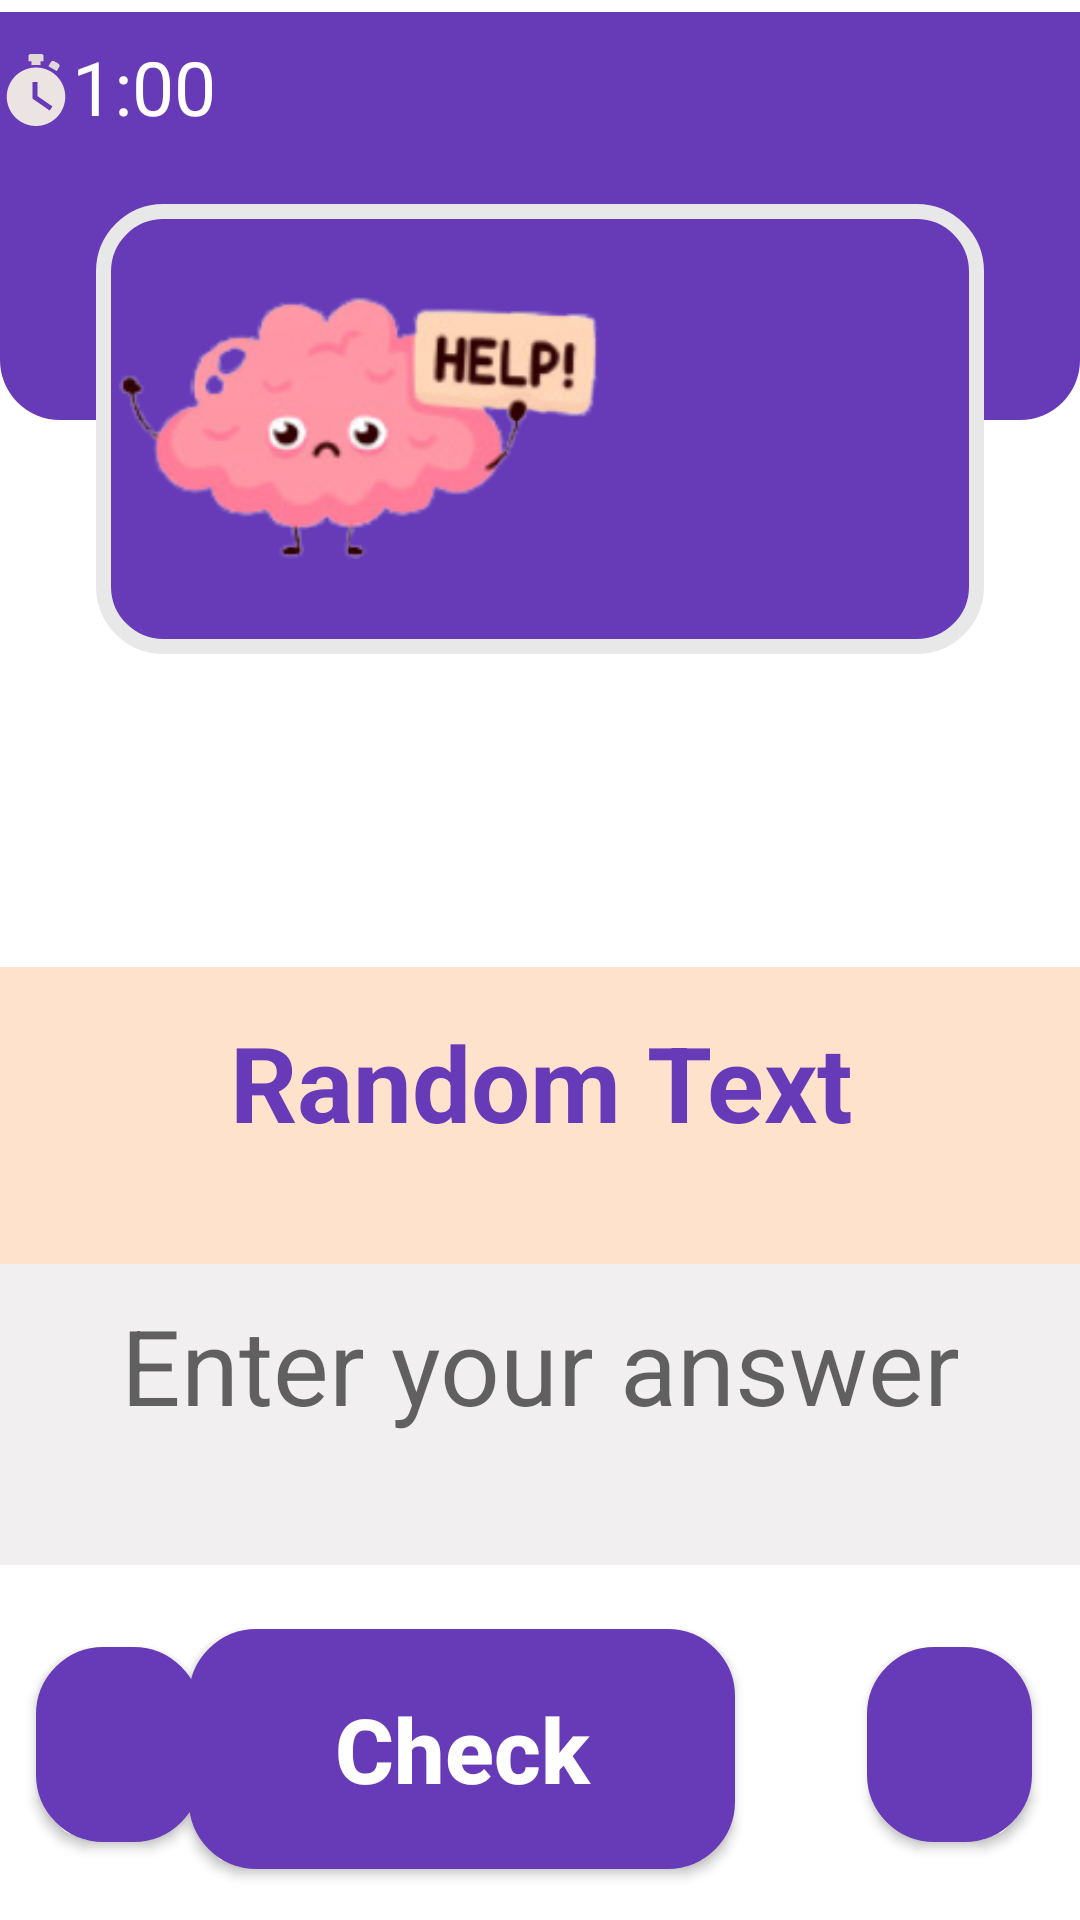

Write the Android layout XML for this screen, with the resource values it uses.
<!-- AndroidManifest.xml: application theme Theme.Lettre -->
<!-- res/layout/activity_game.xml -->
<?xml version="1.0" encoding="utf-8"?>
<androidx.constraintlayout.widget.ConstraintLayout xmlns:android="http://schemas.android.com/apk/res/android"
    xmlns:app="http://schemas.android.com/apk/res-auto"
    xmlns:tools="http://schemas.android.com/tools"
    android:layout_width="match_parent"
    android:layout_height="match_parent"
    tools:context=".game">

    <EditText
        android:id="@+id/etUserInput"
        android:layout_width="368dp"
        android:layout_height="110dp"
        android:layout_marginBottom="128dp"
        android:background="#F1EFEF"
        android:ems="10"
        android:gravity="center_horizontal"
        android:hint="Enter your answer"
        android:inputType="textPersonName"
        android:padding="20dp"
        android:textAlignment="center"
        android:textColor="#673AB7"
        android:textSize="35sp"
        android:textStyle="normal"
        app:layout_constraintBottom_toBottomOf="parent"
        app:layout_constraintEnd_toEndOf="parent"
        app:layout_constraintHorizontal_bias="0.581"
        app:layout_constraintStart_toStartOf="parent"
        app:layout_constraintTop_toBottomOf="@+id/textQuestionContainer"
        app:layout_constraintVertical_bias="0.508" />

    <TextView
        android:id="@+id/textQuestionContainer"
        android:layout_width="364dp"
        android:layout_height="99dp"
        android:layout_marginTop="28dp"
        android:background="#FFE2CC"
        android:gravity="center_horizontal"
        android:padding="15dp"
        android:text="Random Text"
        android:textAlignment="center"
        android:textColor="#673AB7"
        android:textSize="35sp"
        android:textStyle="bold"
        app:layout_constraintEnd_toEndOf="parent"
        app:layout_constraintHorizontal_bias="0.531"
        app:layout_constraintStart_toStartOf="parent"
        app:layout_constraintTop_toBottomOf="@+id/txtRightAnswer" />

    <TextView
        android:id="@+id/txtRightAnswer"
        android:layout_width="360dp"
        android:layout_height="63dp"
        android:gravity="center_horizontal"
        android:padding="10dp"

        android:textAlignment="center"
        android:textColor="#FF7D98"

        android:textSize="35sp"
        android:textStyle="bold"
        android:visibility="invisible"
        app:layout_constraintBottom_toBottomOf="parent"
        app:layout_constraintEnd_toEndOf="parent"
        app:layout_constraintHorizontal_bias="0.49"
        app:layout_constraintStart_toStartOf="parent"
        app:layout_constraintTop_toTopOf="parent"
        app:layout_constraintVertical_bias="0.401" />

    <androidx.appcompat.widget.Toolbar
        android:id="@+id/toolbar"
        android:layout_width="match_parent"
        android:layout_height="wrap_content"
        android:layout_marginTop="4dp"
        android:background="@color/colorPurple"
        android:minHeight="?attr/actionBarSize"
        android:theme="?attr/actionBarTheme"
        app:layout_constraintEnd_toEndOf="parent"
        app:layout_constraintHorizontal_bias="0.0"
        app:layout_constraintStart_toStartOf="parent"
        app:layout_constraintTop_toTopOf="parent" />

    <TextView
        android:id="@+id/textView10"
        android:layout_width="104dp"
        android:layout_height="36dp"
        android:layout_marginBottom="12dp"
        android:drawableLeft="@drawable/ic_timer"
        android:text="1:00"
        android:textColor="#FFFFFF"
        android:textSize="25dp"
        app:layout_constraintBottom_toBottomOf="@+id/toolbar"
        app:layout_constraintEnd_toEndOf="parent"
        app:layout_constraintHorizontal_bias="0.0"
        app:layout_constraintStart_toStartOf="@+id/toolbar" />

    <View
        android:id="@+id/view2"
        android:layout_width="wrap_content"
        android:layout_height="80dp"
        android:background="@drawable/background_button"
        app:layout_constraintEnd_toEndOf="parent"
        app:layout_constraintStart_toStartOf="parent"
        app:layout_constraintTop_toBottomOf="@+id/toolbar" />

    <View
        android:id="@+id/view3"
        android:layout_width="0dp"
        android:layout_height="150dp"
        android:layout_marginStart="32dp"
        android:layout_marginLeft="32dp"
        android:layout_marginTop="8dp"
        android:layout_marginEnd="32dp"
        android:layout_marginRight="32dp"
        android:background="@drawable/doura"
        app:layout_constraintEnd_toEndOf="parent"
        app:layout_constraintHorizontal_bias="0.0"
        app:layout_constraintStart_toStartOf="parent"
        app:layout_constraintTop_toBottomOf="@+id/toolbar" />

    <TextView
        android:id="@+id/txtCorrectAnswer"
        android:layout_width="271dp"
        android:layout_height="191dp"
        android:gravity="center_horizontal"
        android:padding="50dp"
        android:text="Correct Answer is "
        android:textAlignment="center"
        android:textColor="#FFFFFF"

        android:textSize="25sp"

        android:textStyle="bold"
        android:visibility="invisible"
        app:layout_constraintBottom_toBottomOf="parent"
        app:layout_constraintEnd_toEndOf="parent"
        app:layout_constraintHorizontal_bias="0.885"
        app:layout_constraintStart_toStartOf="parent"
        app:layout_constraintTop_toTopOf="@+id/view3"
        app:layout_constraintVertical_bias="0.0" />

    <ImageView
        android:id="@+id/imageView6"
        android:layout_width="193dp"
        android:layout_height="148dp"
        android:layout_marginTop="64dp"
        app:layout_constraintEnd_toEndOf="@+id/view3"
        app:layout_constraintHorizontal_bias="0.172"
        app:layout_constraintStart_toStartOf="parent"
        app:layout_constraintTop_toTopOf="@+id/toolbar"
        app:srcCompat="@drawable/hyh" />

    <Button
        android:id="@+id/btShow"
        android:layout_width="55dp"
        android:layout_height="65dp"
        android:layout_marginStart="12dp"
        android:layout_marginLeft="12dp"
        android:layout_weight="1"
        android:background="@drawable/doura"
        android:padding="15dp"
        android:textAllCaps="false"
        android:textColor="#fff"
        android:textSize="30sp"
        android:textStyle="bold"
        app:backgroundTint="@color/colorPurple"
        app:icon="@android:drawable/ic_menu_help"
        app:layout_constraintBottom_toBottomOf="parent"
        app:layout_constraintStart_toStartOf="parent"
        app:layout_constraintTop_toBottomOf="@+id/etUserInput"
        app:layout_constraintVertical_bias="0.51" />

    <Button
        android:id="@+id/btCheck"
        android:layout_width="182dp"
        android:layout_height="80dp"
        android:layout_marginEnd="44dp"
        android:layout_marginRight="44dp"
        android:layout_weight="1"
        android:background="@drawable/doura"
        android:padding="15dp"
        android:text="Check"
        android:textAllCaps="false"
        android:textColor="#fff"
        android:textSize="30sp"
        android:textStyle="bold"
        app:backgroundTint="@color/colorPurple"
        app:icon="?android:attr/textCheckMark"
        app:layout_constraintBottom_toBottomOf="parent"
        app:layout_constraintEnd_toStartOf="@+id/btnext"
        app:layout_constraintHorizontal_bias="1.0"
        app:layout_constraintStart_toEndOf="@+id/btShow"
        app:layout_constraintTop_toBottomOf="@+id/etUserInput"
        app:layout_constraintVertical_bias="0.555" />

    <Button
        android:id="@+id/btnext"
        android:layout_width="55dp"
        android:layout_height="65dp"
        android:layout_marginEnd="16dp"
        android:layout_marginRight="16dp"
        android:layout_weight="1"
        android:background="@drawable/doura"
        android:padding="15dp"
        android:textAllCaps="false"
        android:textColor="#fff"
        android:textSize="30sp"
        android:textStyle="bold"
        app:backgroundTint="#673AB7"
        app:icon="@android:drawable/ic_media_next"
        app:layout_constraintBottom_toBottomOf="parent"
        app:layout_constraintEnd_toEndOf="parent"
        app:layout_constraintTop_toBottomOf="@+id/etUserInput"
        app:layout_constraintVertical_bias="0.51" />


</androidx.constraintlayout.widget.ConstraintLayout>
<!-- resources referenced by this layout -->
<resources>
  <color name="colorPurple">#673AB7</color>
  <!-- drawable background_button (drawable) -->
  <?xml version="1.0" encoding="utf-8"?>
  <shape xmlns:android="http://schemas.android.com/apk/res/android">
  <gradient android:startColor="@color/colorPurple" android:endColor="@color/colorPurple"
      android:angle="270"/>
      <corners android:bottomLeftRadius="20dp" android:bottomRightRadius="20dp"/>
  </shape>
  <!-- drawable doura (drawable) -->
  <?xml version="1.0" encoding="utf-8"?>
  <shape xmlns:android="http://schemas.android.com/apk/res/android">
  <gradient android:startColor="@color/colorPurple" android:endColor="@color/colorPurple"/>
      <corners android:radius="20dp"/>
      <stroke android:color="@color/grey" android:width="5dp"/>
  </shape>
  <!-- drawable hyh: png bitmap (drawable, 30832 bytes) -->
  <!-- drawable ic_timer (drawable) -->
  <vector android:height="24dp" android:viewportHeight="612"
      android:viewportWidth="612" android:width="24dp" xmlns:android="http://schemas.android.com/apk/res/android">
      <path android:fillColor="#DFD7D7" android:pathData="M432.272,68.692l-20.554,35.567l71.221,41.109l20.555,-35.568c5.661,-9.873 2.29,-22.4 -7.545,-28.104l-35.567,-20.555C450.542,55.443 437.977,58.814 432.272,68.692z"/>
      <path android:fillColor="#E3D8D8" android:pathData="M306,92.56c13,0 25.699,1.272 38.25,3.065V62.357l26.297,-0.201V19.125C370.547,8.554 361.993,0 351.422,0h-90.643c-10.571,0 -19.125,8.554 -19.125,19.125v43.031l26.096,0.201v33.268C280.301,93.832 293,92.56 306,92.56z"/>
      <path android:fillColor="#ECE3E3" android:pathData="M306,114.75c-137.312,0 -248.625,111.312 -248.625,248.625S168.688,612 306,612s248.625,-111.312 248.625,-248.625S443.312,114.75 306,114.75zM422.185,480.229L277.312,379.933V238.34h41.808v119.689l126.86,87.827L422.185,480.229z"/>
  </vector>
  <style name="Theme.Lettre" parent="Theme.MaterialComponents.DayNight.DarkActionBar">
          
          <item name="colorPrimary">@color/purple_500</item>
          <item name="colorPrimaryVariant">@color/purple_700</item>
          <item name="colorOnPrimary">@color/white</item>
          
          <item name="colorSecondary">@color/teal_200</item>
          <item name="colorSecondaryVariant">@color/teal_700</item>
          <item name="colorOnSecondary">@color/black</item>
          
          <item name="android:statusBarColor" tools:targetApi="l">?attr/colorPrimaryVariant</item>
          
      </style>
  <color name="grey">#E8E8E8</color>
  <color name="purple_500">#FF6200EE</color>
  <color name="purple_700">#FF3700B3</color>
  <color name="white">#FFFFFFFF</color>
  <color name="teal_200">#FF03DAC5</color>
  <color name="teal_700">#FF018786</color>
  <color name="black">#FF000000</color>
</resources>
